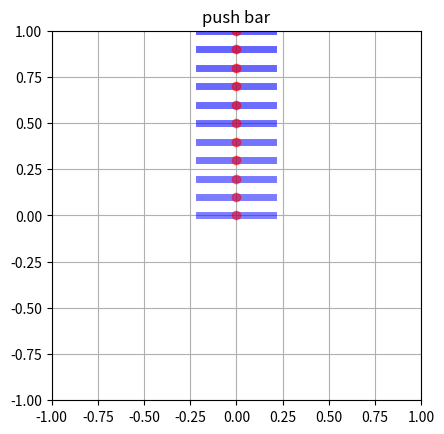

This chart was generated by the following Python code:
import numpy as np
from matplotlib import pyplot as plt

T = 4.0
dt = 0.1
N = int(T/dt)

abar = 0.2
nx = 4
nu = 2

def dynamics(x, u):
    theta = x[2]
    p = x[3]
    p_dot = u[0] * 0.3
    k = p / abar
    rbar_dot_norm = u[1] / (1+np.abs(k))
    rbar_dot = rbar_dot_norm * np.array([-np.sin(theta), np.cos(theta)])
    theta_dot = k * rbar_dot_norm / abar
    return np.concatenate([rbar_dot, np.array([theta_dot, p_dot])])

def get_bar_ends(x):
    rbar = x[0:2]
    theta = x[2]
    bar_end1 = rbar + np.array([np.cos(theta), np.sin(theta)]) * abar 
    bar_end2 = rbar - np.array([np.cos(theta), np.sin(theta)]) * abar
    return bar_end1, bar_end2

def get_point(x):
    rbar = x[0:2]
    theta = x[2]
    p = x[3]
    return rbar + np.array([np.cos(theta), np.sin(theta)]) * p

def plot_traj(ax, xss, uss):
    ax.clear()
    for j in range(xss.shape[0]):
        xs = xss[j]

        for t in range(xs.shape[0]):
            x = xs[t]
            point = get_point(x)
            bar_end1, bar_end2 = get_bar_ends(x)
            alpha = t/xs.shape[0]*0.5 + 0.5
            ax.plot([bar_end1[0], bar_end2[0]], [bar_end1[1], bar_end2[1]], "b", linewidth=5, alpha=alpha)
            ax.plot(point[0], point[1], "ro", alpha=alpha)

    ax.set_xlim(-1.0, 1.0)
    ax.set_ylim(-1.0, 1.0)
    ax.set_aspect("equal")
    ax.grid(True)
    ax.set_title("push bar")


x = np.array([0.0, 0.0, 0.0, 0.0]) # x, y, theta, p
u = np.array([0.0, 1.0])

# simulate the system
xs = np.zeros((N+1, nx))
xs[0] = x
for i in range(1, N+1):
    x = x + dynamics(x, u) * dt
    xs[i] = x
# plot the trajectory
fig, ax = plt.subplots()
plot_traj(ax, xs[None], None)
plt.show()